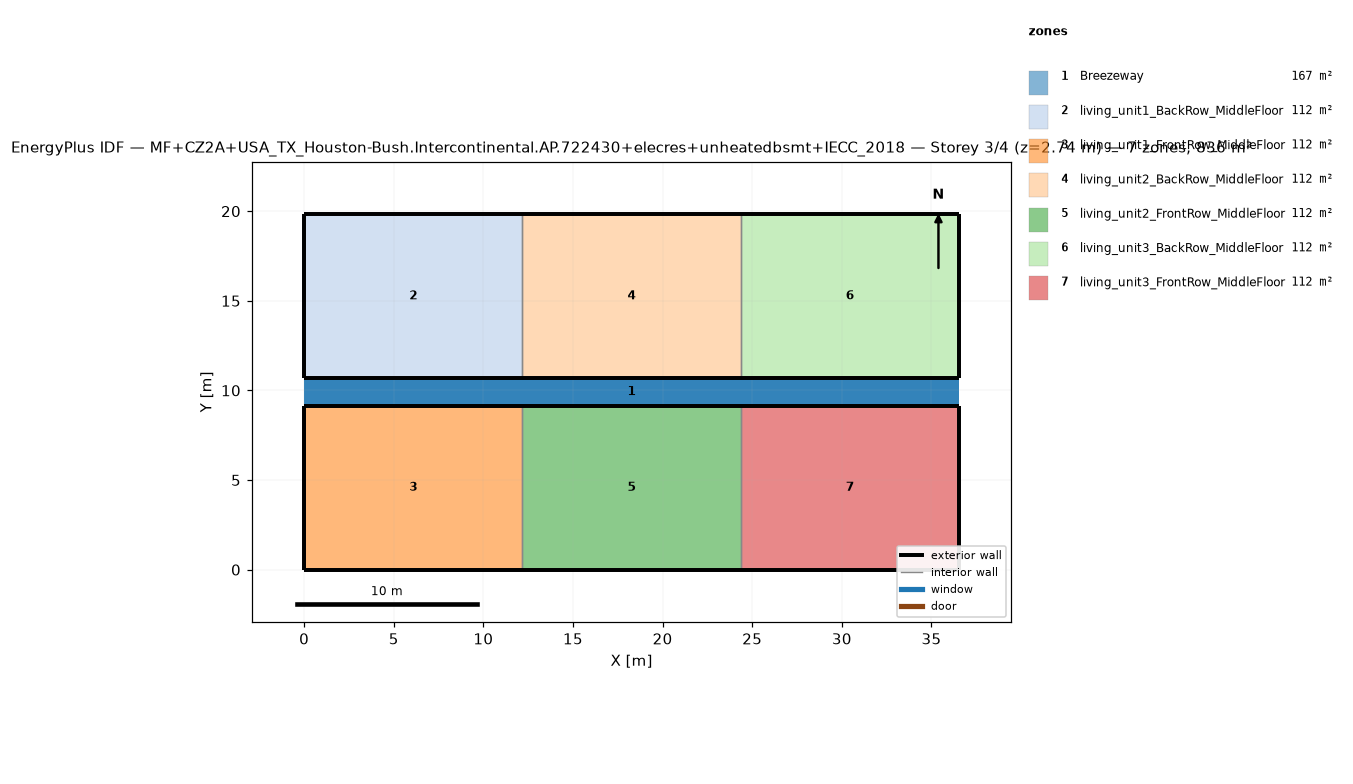
=== STOREY PLAN SPEC (per zone: floor XY polygon, exterior-wall plan segments, windows/doors) ===
zone 1: Breezeway  (167.0 m²)
  floor: (36.54, 9.16) (0.00, 9.16) (0.00, 10.68) (36.54, 10.68)
  floor: (36.54, 9.16) (0.00, 9.16) (0.00, 10.68) (36.54, 10.68)
  floor: (36.54, 9.16) (0.00, 9.16) (0.00, 10.68) (36.54, 10.68)
zone 2: living_unit1_BackRow_MiddleFloor  (111.5 m²)
  floor: (12.18, 10.68) (0.00, 10.68) (0.00, 19.84) (12.18, 19.84)
  exterior wall: (0.00, 10.68) – (12.18, 10.68)  [12.2 m]
  exterior wall: (12.18, 19.84) – (0.00, 19.84)  [12.2 m]
  exterior wall: (0.00, 19.84) – (0.00, 10.68)  [9.2 m]
  interior walls: 1
zone 3: living_unit1_FrontRow_MiddleFloor  (111.5 m²)
  floor: (12.18, 0.00) (0.00, 0.00) (0.00, 9.16) (12.18, 9.16)
  exterior wall: (0.00, 0.00) – (12.18, 0.00)  [12.2 m]
  exterior wall: (12.18, 9.16) – (0.00, 9.16)  [12.2 m]
  exterior wall: (0.00, 9.16) – (0.00, 0.00)  [9.2 m]
  interior walls: 1
zone 4: living_unit2_BackRow_MiddleFloor  (111.5 m²)
  floor: (24.36, 10.68) (12.18, 10.68) (12.18, 19.84) (24.36, 19.84)
  exterior wall: (12.18, 10.68) – (24.36, 10.68)  [12.2 m]
  exterior wall: (24.36, 19.84) – (12.18, 19.84)  [12.2 m]
  interior walls: 2
zone 5: living_unit2_FrontRow_MiddleFloor  (111.5 m²)
  floor: (24.36, 0.00) (12.18, 0.00) (12.18, 9.16) (24.36, 9.16)
  exterior wall: (12.18, 0.00) – (24.36, 0.00)  [12.2 m]
  exterior wall: (24.36, 9.16) – (12.18, 9.16)  [12.2 m]
  interior walls: 2
zone 6: living_unit3_BackRow_MiddleFloor  (111.5 m²)
  floor: (36.54, 10.68) (24.36, 10.68) (24.36, 19.84) (36.54, 19.84)
  exterior wall: (24.36, 10.68) – (36.54, 10.68)  [12.2 m]
  exterior wall: (36.54, 10.68) – (36.54, 19.84)  [9.2 m]
  exterior wall: (36.54, 19.84) – (24.36, 19.84)  [12.2 m]
  interior walls: 1
zone 7: living_unit3_FrontRow_MiddleFloor  (111.5 m²)
  floor: (36.54, 0.00) (24.36, 0.00) (24.36, 9.16) (36.54, 9.16)
  exterior wall: (24.36, 0.00) – (36.54, 0.00)  [12.2 m]
  exterior wall: (36.54, 0.00) – (36.54, 9.16)  [9.2 m]
  exterior wall: (36.54, 9.16) – (24.36, 9.16)  [12.2 m]
  interior walls: 1

=== DERIVED (storey summary) ===
Building: MF+CZ2A+USA_TX_Houston-Bush.Intercontinental.AP.722430+elecres+unheatedbsmt+IECC_2018
Storey: 3 of 4  (floor level z = 2.74 m)
Storey gross floor area: 836.2 m²
Zones on this storey: 7
  - Breezeway: floor 167.0 m²
  - living_unit1_BackRow_MiddleFloor: floor 111.5 m²; exterior wall 33.5 m (86.9 m²); WWR 0.0%
  - living_unit1_FrontRow_MiddleFloor: floor 111.5 m²; exterior wall 33.5 m (86.9 m²); WWR 0.0%
  - living_unit2_BackRow_MiddleFloor: floor 111.5 m²; exterior wall 24.4 m (63.1 m²); WWR 0.0%
  - living_unit2_FrontRow_MiddleFloor: floor 111.5 m²; exterior wall 24.4 m (63.1 m²); WWR 0.0%
  - living_unit3_BackRow_MiddleFloor: floor 111.5 m²; exterior wall 33.5 m (86.9 m²); WWR 0.0%
  - living_unit3_FrontRow_MiddleFloor: floor 111.5 m²; exterior wall 33.5 m (86.9 m²); WWR 0.0%
Zone adjacency (shared interzone walls):
  - living_unit1_BackRow_MiddleFloor ↔ living_unit2_BackRow_MiddleFloor
  - living_unit1_FrontRow_MiddleFloor ↔ living_unit2_FrontRow_MiddleFloor
  - living_unit2_BackRow_MiddleFloor ↔ living_unit3_BackRow_MiddleFloor
  - living_unit2_FrontRow_MiddleFloor ↔ living_unit3_FrontRow_MiddleFloor